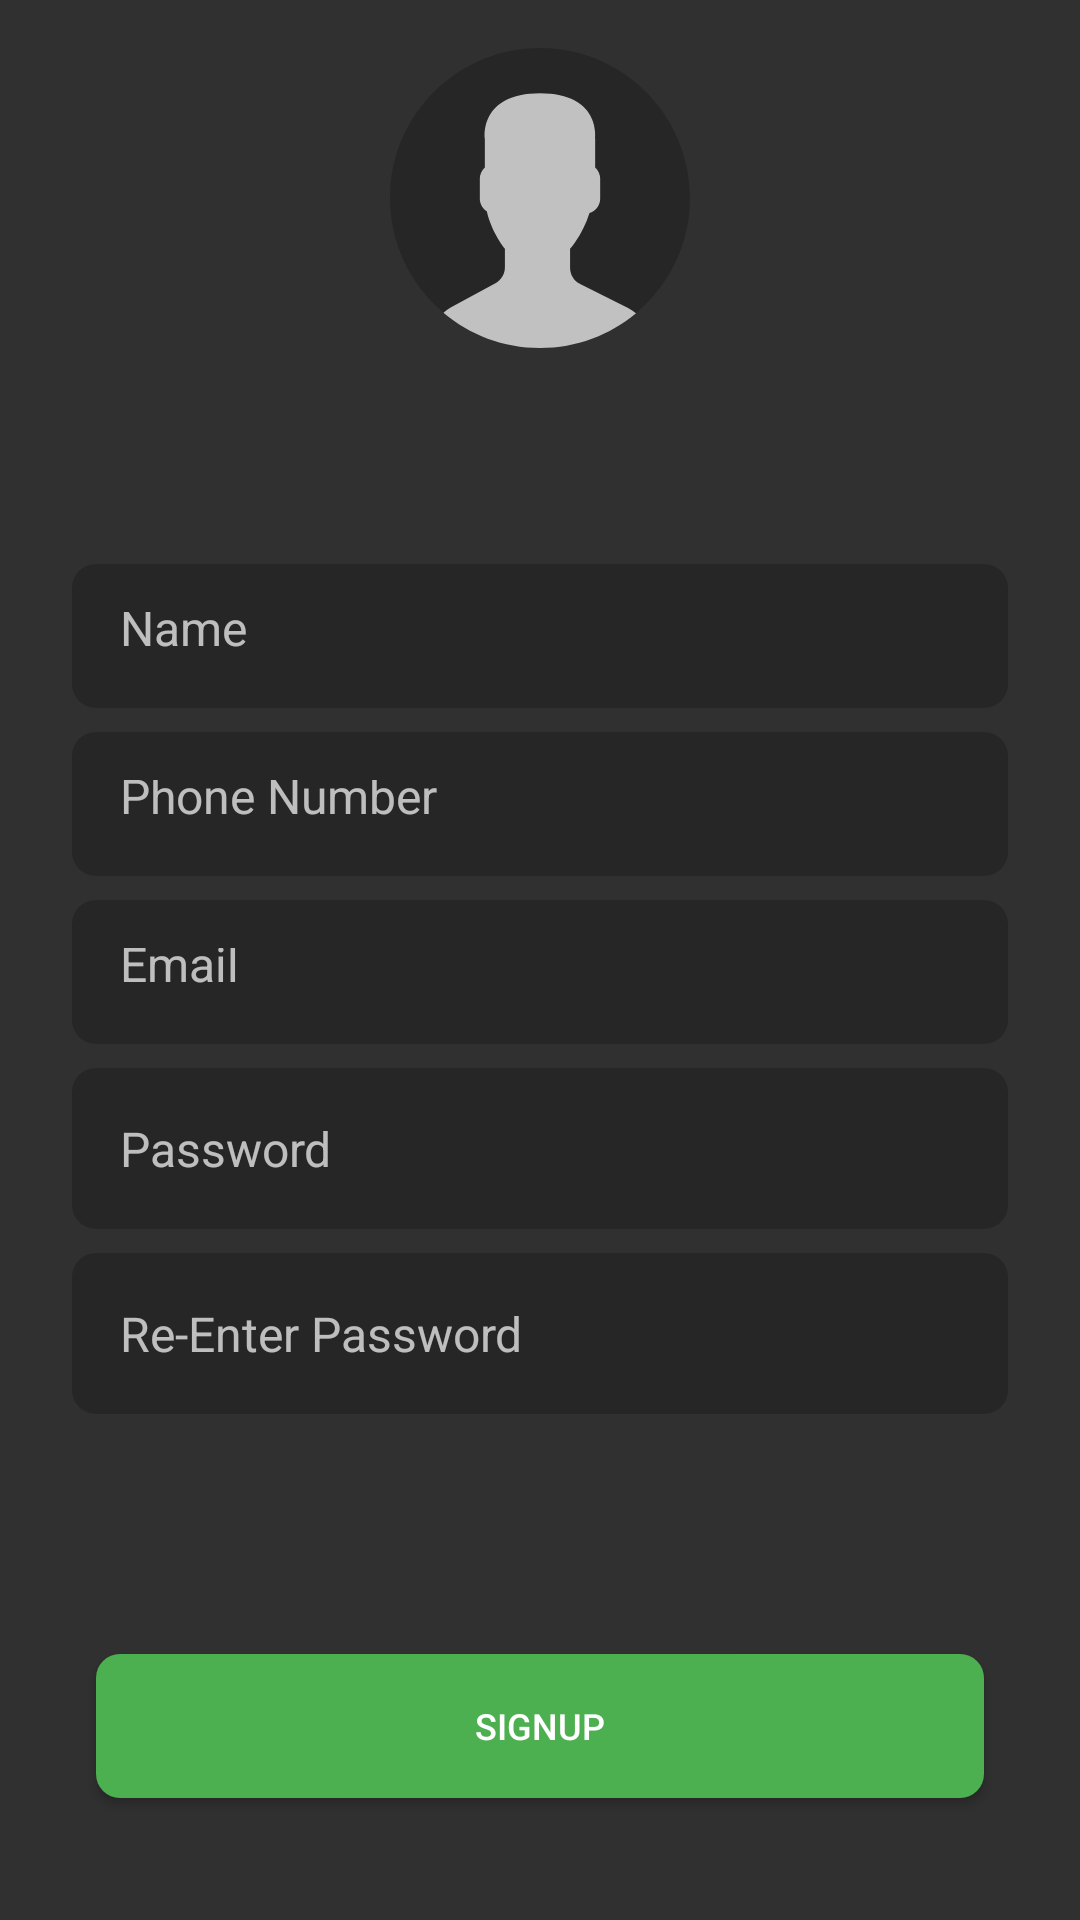

Here is an Android app screen rendered from its layout file. Give the layout XML and the strings, colors and styles it references.
<!-- AndroidManifest.xml: application theme AppTheme.NoActionBar -->
<!-- res/layout/activity_sign_up.xml -->
<?xml version="1.0" encoding="utf-8"?>
<layout xmlns:android="http://schemas.android.com/apk/res/android" xmlns:app="http://schemas.android.com/apk/res-auto">


    <android.support.v4.widget.NestedScrollView
            android:layout_width="match_parent"
            style="@style/backgroundStyle"
            android:layout_height="match_parent">


        <android.support.constraint.ConstraintLayout
                android:layout_width="match_parent"
                android:layout_height="match_parent">


            <android.support.v7.widget.AppCompatImageView
                    android:src="@drawable/ic_user_profile"
                    android:id="@+id/imgProfilePicture"
                    app:layout_constraintStart_toStartOf="parent"
                    app:layout_constraintEnd_toEndOf="parent"
                    app:layout_constraintTop_toTopOf="parent"
                    android:contentDescription="@string/desc_profile_picture"
                    android:layout_width="wrap_content"
                    android:layout_height="wrap_content"/>


            <Space
                    app:layout_constraintTop_toBottomOf="@+id/imgProfilePicture"
                    android:id="@+id/space_profile"
                    android:layout_width="wrap_content"
                    android:layout_height="@dimen/dp_64"/>


            <android.support.v7.widget.AppCompatEditText
                    android:id="@+id/edtName"
                    app:layout_constraintTop_toBottomOf="@+id/space_profile"
                    app:layout_constraintStart_toStartOf="parent"
                    app:layout_constraintEnd_toEndOf="parent"
                    android:layout_width="match_parent"
                    style="@style/edtFieldStyle"
                    android:hint="@string/label_name"
                    android:layout_height="wrap_content"/>


            <android.support.v7.widget.AppCompatEditText
                    android:id="@+id/edtPhoneNumber"
                    app:layout_constraintTop_toBottomOf="@+id/edtName"
                    app:layout_constraintStart_toStartOf="parent"
                    app:layout_constraintEnd_toEndOf="parent"
                    android:layout_width="match_parent"
                    style="@style/edtFieldStyle"
                    android:hint="@string/label_phoneNumber"
                    android:layout_height="wrap_content"/>


            <android.support.v7.widget.AppCompatEditText
                    android:id="@+id/edtmailId"
                    app:layout_constraintTop_toBottomOf="@+id/edtPhoneNumber"
                    app:layout_constraintStart_toStartOf="parent"
                    app:layout_constraintEnd_toEndOf="parent"
                    android:layout_width="match_parent"
                    style="@style/edtFieldStyle"
                    android:hint="@string/label_email"
                    android:layout_height="wrap_content"/>


            <android.support.v7.widget.AppCompatEditText
                    android:id="@+id/edtPassword"
                    app:layout_constraintTop_toBottomOf="@+id/edtmailId"
                    app:layout_constraintStart_toStartOf="parent"
                    app:layout_constraintEnd_toEndOf="parent"
                    android:layout_width="match_parent"
                    style="@style/edtFieldStyle"
                    android:inputType="textPassword"
                    android:hint="@string/label_password"
                    android:layout_height="wrap_content"/>


            <android.support.v7.widget.AppCompatEditText
                    android:id="@+id/edtReenterPassword"
                    app:layout_constraintTop_toBottomOf="@+id/edtPassword"
                    app:layout_constraintStart_toStartOf="parent"
                    app:layout_constraintEnd_toEndOf="parent"
                    android:layout_width="match_parent"
                    style="@style/edtFieldStyle"
                    android:inputType="textPassword"
                    android:hint="@string/label_reenterpassword"
                    android:layout_height="wrap_content"/>

            <Space
                    app:layout_constraintTop_toBottomOf="@+id/edtReenterPassword"
                    android:id="@+id/spaceSignUp"
                    android:layout_width="wrap_content"
                    android:layout_height="@dimen/dp_64"/>
            <Button
                    android:id="@+id/btnSignUp"
                    app:layout_constraintTop_toBottomOf="@+id/spaceSignUp"
                    app:layout_constraintBottom_toBottomOf="parent"
                    app:layout_constraintStart_toStartOf="parent"
                    style="@style/ButtonPrimaryStyle"
                    android:text="@string/button_signup"
                    android:layout_width="match_parent"
                    android:layout_height="wrap_content"/>


        </android.support.constraint.ConstraintLayout>

    </android.support.v4.widget.NestedScrollView>
</layout>
<!-- resources referenced by this layout -->
<resources>
  <dimen name="dp_64">64dp</dimen>
  <string name="button_signup">Signup</string>
  <string name="desc_profile_picture">Profile Picture</string>
  <string name="label_email">Email</string>
  <string name="label_name">Name</string>
  <string name="label_password">Password</string>
  <string name="label_phoneNumber">Phone Number</string>
  <string name="label_reenterpassword">Re-Enter Password</string>
  <style name="ButtonPrimaryStyle">
          <item name="android:layout_margin">@dimen/dp_16</item>
          <item name="android:background">@drawable/bg_button</item>
          <item name="android:textColor">@color/colorWhite</item>
          <item name="android:textSize">@dimen/dp_12</item>
          <item name="android:textAllCaps">true</item>
      </style>
  <style name="backgroundStyle">
          <item name="android:background">@color/colorPrimary</item>
          <item name="android:padding">@dimen/dp_16</item>
      </style>
  <style name="edtFieldStyle">
          <item name="android:padding">@dimen/dp_16</item>
          <item name="android:height">@dimen/dp_48</item>
          <item name="android:layout_margin">@dimen/dp_8</item>
          <item name="android:textColor">@color/colorWhite</item>
          <item name="android:textSize">@dimen/sp_16</item>
          <item name="android:background">@drawable/bg_trans_rectangle</item>
          <item name="android:textColorHint">@color/txtLightGrey</item>
  
      </style>
  <style name="AppTheme.NoActionBar">
          <item name="windowActionBar">false</item>
          <item name="windowNoTitle">true</item>
      </style>
  <color name="txtLightGrey">#b3ffffff</color>
  <color name="transparent">#33000000</color>
  <dimen name="dp_16">16dp</dimen>
  <!-- drawable bg_button (drawable) -->
  <shape xmlns:android="http://schemas.android.com/apk/res/android"
         android:shape="rectangle">
      <solid android:color="@color/app_color"/>
      <corners android:radius="@dimen/dp_8"/>
  
  </shape>
  <color name="colorWhite">#ffffff</color>
  <dimen name="dp_12">12dp</dimen>
  <color name="colorPrimary">#303030</color>
  <dimen name="dp_48">48dp</dimen>
  <dimen name="dp_8">8dp</dimen>
  <dimen name="sp_16">16sp</dimen>
  <!-- drawable bg_trans_rectangle (drawable) -->
  <shape xmlns:android="http://schemas.android.com/apk/res/android"
         android:shape="rectangle">
      <solid android:color="@color/transparent"/>
      <corners android:radius="@dimen/dp_8"/>
  </shape>
  <color name="app_color">#4CAF50</color>
</resources>
